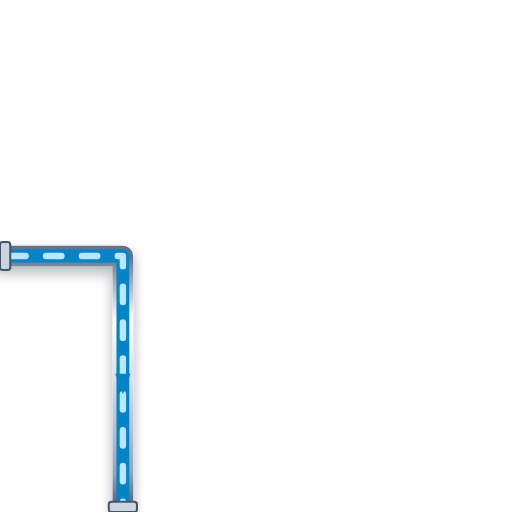
t = 0.00 s
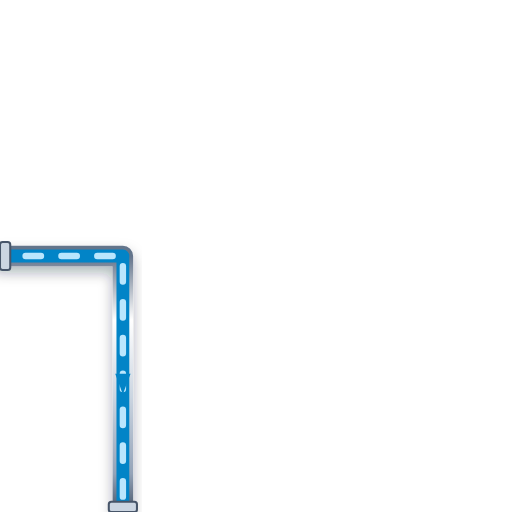
t = 0.20 s
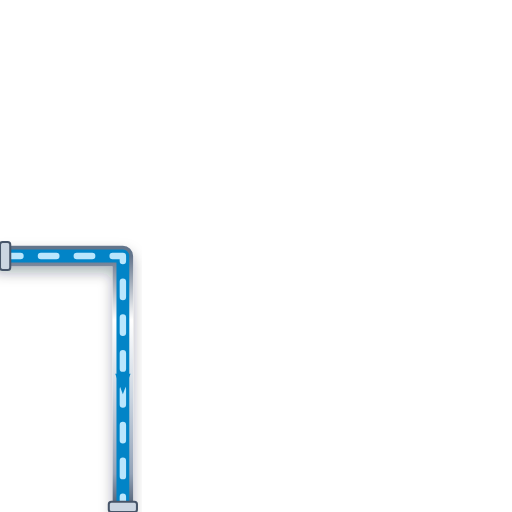
t = 0.40 s
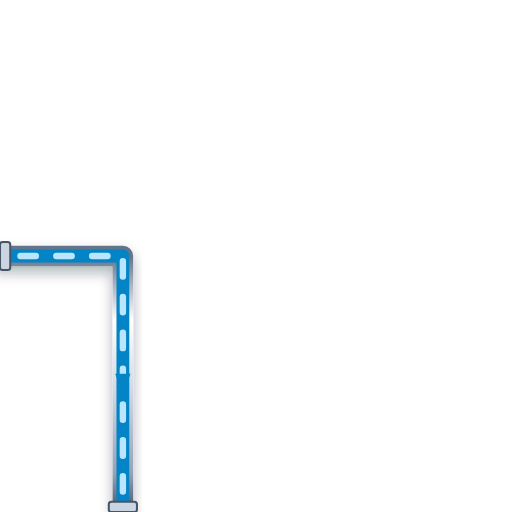
t = 0.60 s

The animated SVG that drew these frames (rendered in a browser with its animation timeline set to each time). Animation: 1 CSS @keyframes rule; one cycle of 0.80 s, repeats indefinitely.

<svg xmlns="http://www.w3.org/2000/svg" viewBox="0 0 200 200" width="200" height="200">
  <defs>
    <style>
      @keyframes p-flow-anim {
        from { stroke-dashoffset: 24; } to { stroke-dashoffset: 0; }
      }
      .anim-p-flow {
        stroke-dasharray: 6 8;
        animation: p-flow-anim 0.8s linear infinite;
      }
    </style>
    <filter id="ssPipeShadow" x="-15%" y="-15%" width="130%" height="130%">
      <feDropShadow dx="0" dy="2.5" stdDeviation="2.5" flood-color="#0f172a" flood-opacity="0.32" />
    </filter>
    <linearGradient id="ssPipeGradH" x1="0%" y1="0%" x2="0%" y2="100%">
      <stop offset="0%" stop-color="#64748b" /><stop offset="25%" stop-color="#ffffff" />
      <stop offset="55%" stop-color="#cbd5e1" /><stop offset="85%" stop-color="#94a3b8" /><stop offset="100%" stop-color="#475569" />
    </linearGradient>
  </defs>

  <!-- Stainless Steel 316 Outer Casing (8px with 3D Drop Shadow) -->
  <path d="M 0 100 L 48 100 L 48 200" stroke="url(#ssPipeGradH)" stroke-width="8" fill="none" stroke-linecap="round" stroke-linejoin="round" filter="url(#ssPipeShadow)"/>

  <!-- Process Fluid Core (5px) -->
  <path d="M 0 100 L 48 100 L 48 200" stroke="#0284C7" stroke-width="5" fill="none" stroke-linecap="round" stroke-linejoin="round"/>

  <!-- Animated Fluid Flow Stream Dashes (2.5px) -->
  <path d="M 0 100 L 48 100 L 48 200" stroke="#BAE6FD" stroke-width="2.5" fill="none" stroke-linejoin="round" stroke-linecap="round" class="anim-p-flow"/>

  <!-- Directional Flow Arrow -->
  <polygon points="45,146 48,154 51,146" fill="#0284C7" />

  <!-- ANSI Flange Connection Collars -->
  <rect x="0" y="94.5" width="4" height="11" rx="1" fill="#cbd5e1" stroke="#475569" stroke-width="0.8"/>
  <rect x="42.5" y="196" width="11" height="4" rx="1" fill="#cbd5e1" stroke="#475569" stroke-width="0.8"/>
</svg>
